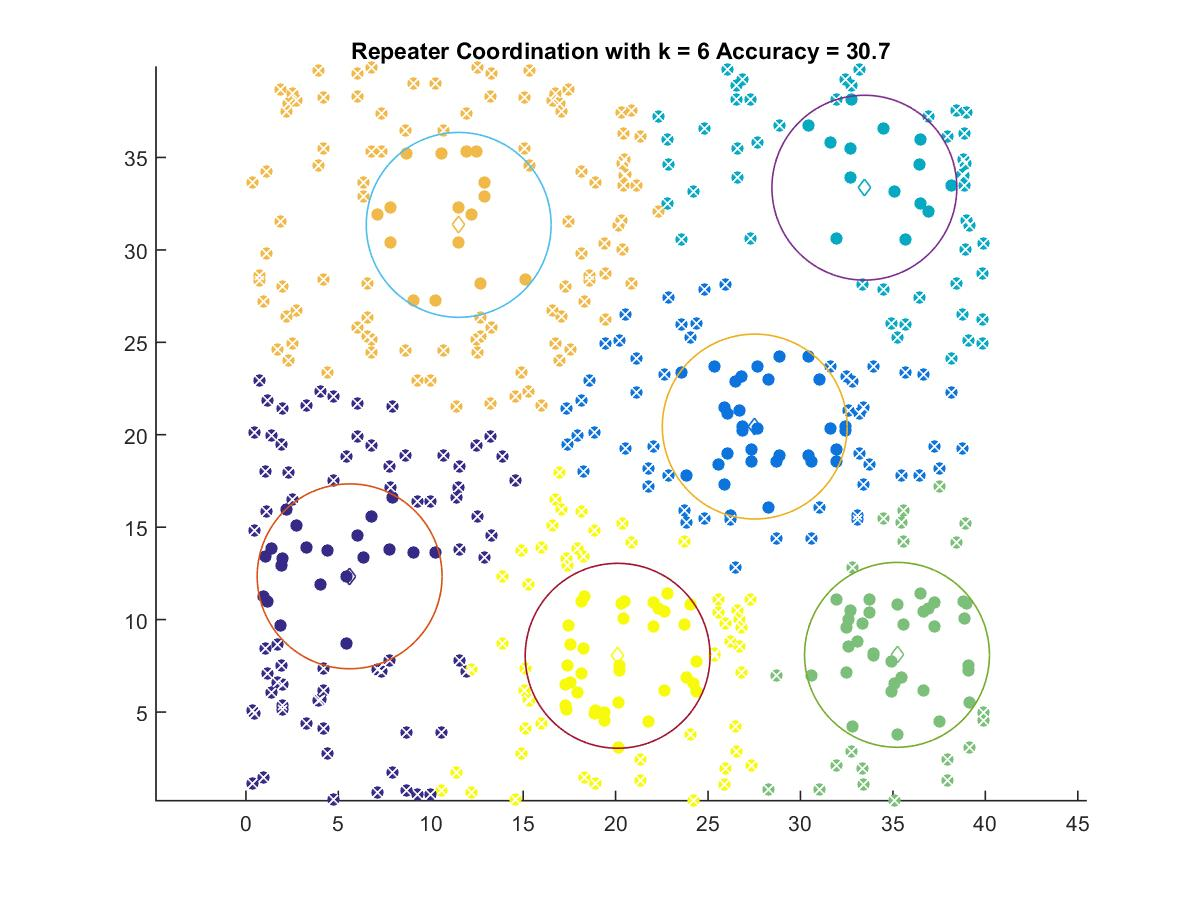

The file beside this chart, header and first rows:
5.6112, 12.341
27.53, 20.44
33.46, 33.36
35.22, 8.094
11.51, 31.35
20.11, 8.043
